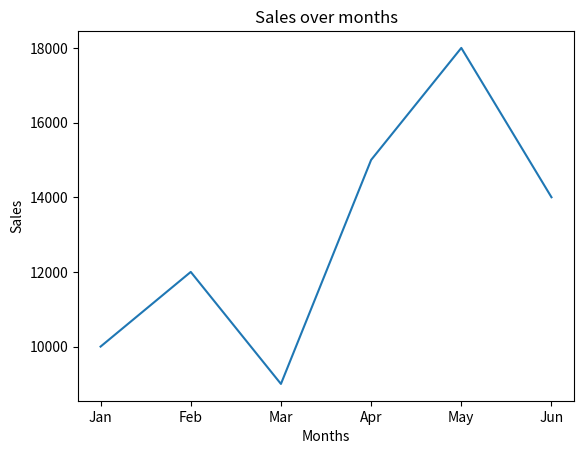

Write the Python code that produced this figure.
import matplotlib.pyplot as plt

months = ['Jan', 'Feb', 'Mar', 'Apr', 'May', 'Jun']
sales = [10000, 12000, 9000, 15000, 18000, 14000]

plt.plot(months,sales)
plt.xlabel('Months')
plt.ylabel('Sales')
plt.title('Sales over months')
plt.show()